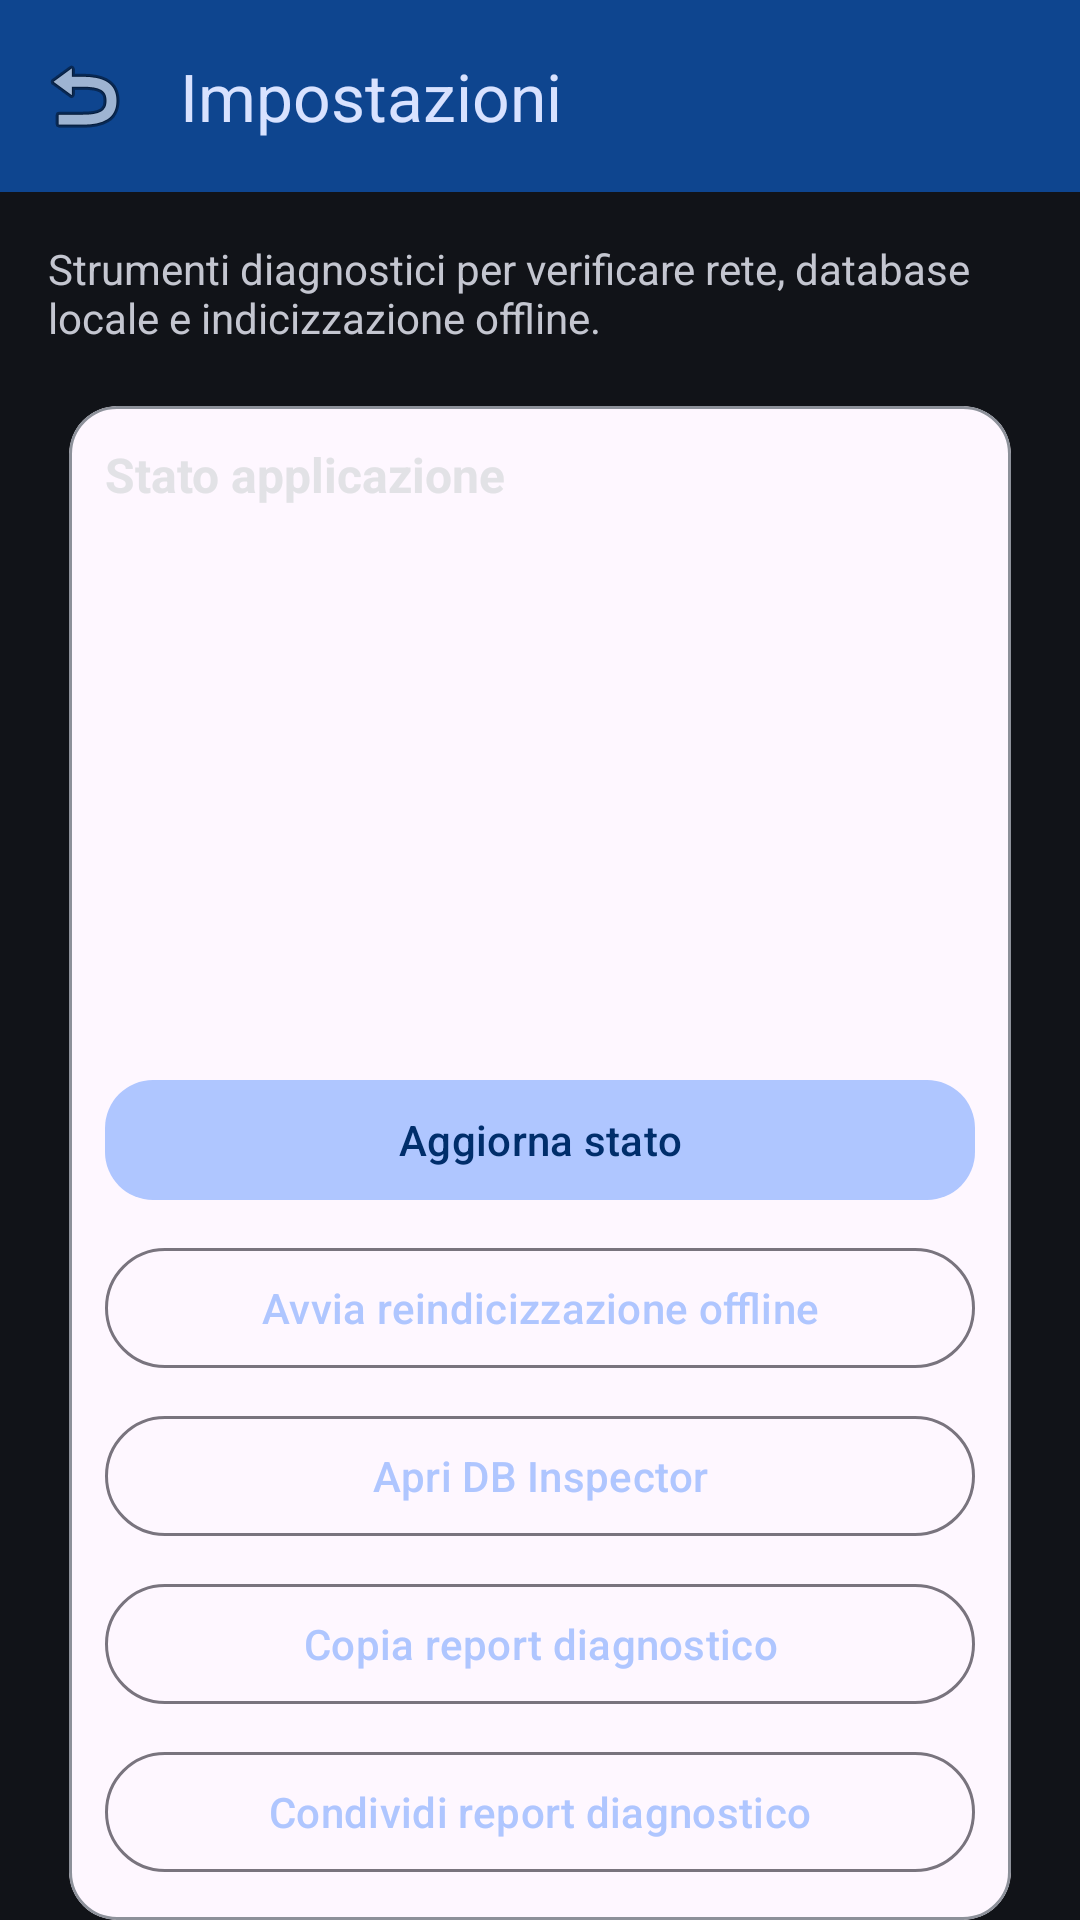

Layout XML and referenced resources for this Android screen:
<!-- AndroidManifest.xml: application theme AppTheme -->
<!-- res/layout/activity_settings.xml -->
<?xml version="1.0" encoding="utf-8"?>
<androidx.coordinatorlayout.widget.CoordinatorLayout
    xmlns:android="http://schemas.android.com/apk/res/android"
    xmlns:app="http://schemas.android.com/apk/res-auto"
    android:layout_width="match_parent"
    android:layout_height="match_parent"
    android:background="@color/background">

    <com.google.android.material.appbar.AppBarLayout
        android:layout_width="match_parent"
        android:layout_height="wrap_content">

        <com.google.android.material.appbar.MaterialToolbar
            android:id="@+id/settingsToolbar"
            android:layout_width="match_parent"
            android:layout_height="?attr/actionBarSize"
            android:background="@color/appbar"
            app:navigationIcon="@android:drawable/ic_menu_revert"
            app:title="@string/impostazioni"
            app:titleTextColor="@color/on_primary_container"/>
    </com.google.android.material.appbar.AppBarLayout>

    <androidx.core.widget.NestedScrollView
        android:layout_width="match_parent"
        android:layout_height="match_parent"
        android:fillViewport="true"
        app:layout_behavior="@string/appbar_scrolling_view_behavior">

        <LinearLayout
            android:layout_width="match_parent"
            android:layout_height="wrap_content"
            android:orientation="vertical"
            android:padding="@dimen/content_padding">

            <TextView
                android:id="@+id/tvSettingsIntro"
                android:layout_width="match_parent"
                android:layout_height="wrap_content"
                android:text="@string/settings_intro"
                android:textColor="@color/on_surface_variant"
                android:textSize="14sp"
                android:layout_marginBottom="12dp"/>

            <com.google.android.material.card.MaterialCardView
                android:layout_width="match_parent"
                android:layout_height="wrap_content"
                app:cardCornerRadius="@dimen/corner_radius"
                app:strokeColor="@color/outline"
                app:strokeWidth="1dp"
                app:cardUseCompatPadding="true">

                <LinearLayout
                    android:layout_width="match_parent"
                    android:layout_height="wrap_content"
                    android:orientation="vertical"
                    android:padding="12dp">

                    <TextView
                        android:layout_width="match_parent"
                        android:layout_height="wrap_content"
                        android:text="@string/debug_status_title"
                        android:textStyle="bold"
                        android:textSize="16sp"
                        android:textColor="@color/on_background"
                        android:layout_marginBottom="8dp"/>

                    <TextView
                        android:id="@+id/tvNetStatus"
                        android:layout_width="match_parent"
                        android:layout_height="wrap_content"
                        android:textColor="@color/on_surface"
                        android:layout_marginBottom="4dp"/>

                    <TextView
                        android:id="@+id/tvDbStatus"
                        android:layout_width="match_parent"
                        android:layout_height="wrap_content"
                        android:textColor="@color/on_surface"
                        android:layout_marginBottom="4dp"/>

                    <TextView
                        android:id="@+id/tvIndexStatus"
                        android:layout_width="match_parent"
                        android:layout_height="wrap_content"
                        android:textColor="@color/on_surface"
                        android:layout_marginBottom="10dp"/>

                    <TextView
                        android:id="@+id/tvLastSync"
                        android:layout_width="match_parent"
                        android:layout_height="wrap_content"
                        android:textColor="@color/on_surface"
                        android:layout_marginBottom="4dp"/>

                    <TextView
                        android:id="@+id/tvLastError"
                        android:layout_width="match_parent"
                        android:layout_height="wrap_content"
                        android:textColor="@color/on_surface"
                        android:layout_marginBottom="10dp"/>

                    <TextView
                        android:id="@+id/tvPdfLastCheck"
                        android:layout_width="match_parent"
                        android:layout_height="wrap_content"
                        android:textColor="@color/on_surface"
                        android:layout_marginBottom="4dp"/>

                    <TextView
                        android:id="@+id/tvPdfLastError"
                        android:layout_width="match_parent"
                        android:layout_height="wrap_content"
                        android:textColor="@color/on_surface"
                        android:layout_marginBottom="10dp"/>

                    <com.google.android.material.button.MaterialButton
                        android:id="@+id/btnRefreshStatus"
                        android:layout_width="match_parent"
                        android:layout_height="wrap_content"
                        android:text="@string/aggiorna_stato"/>

                    <com.google.android.material.button.MaterialButton
                        android:id="@+id/btnReindex"
                        style="@style/Widget.Material3.Button.OutlinedButton"
                        android:layout_width="match_parent"
                        android:layout_height="wrap_content"
                        android:layout_marginTop="8dp"
                        android:text="@string/avvia_reindicizzazione"/>

                    <com.google.android.material.button.MaterialButton
                        android:id="@+id/btnOpenDbInspector"
                        style="@style/Widget.Material3.Button.OutlinedButton"
                        android:layout_width="match_parent"
                        android:layout_height="wrap_content"
                        android:layout_marginTop="8dp"
                        android:text="@string/apri_db_inspector"/>

                    <com.google.android.material.button.MaterialButton
                        android:id="@+id/btnCopyDiagnosticReport"
                        style="@style/Widget.Material3.Button.OutlinedButton"
                        android:layout_width="match_parent"
                        android:layout_height="wrap_content"
                        android:layout_marginTop="8dp"
                        android:text="@string/copia_report_diagnostico"/>

                    <com.google.android.material.button.MaterialButton
                        android:id="@+id/btnShareDiagnosticReport"
                        style="@style/Widget.Material3.Button.OutlinedButton"
                        android:layout_width="match_parent"
                        android:layout_height="wrap_content"
                        android:layout_marginTop="8dp"
                        android:text="@string/condividi_report_diagnostico"/>
                </LinearLayout>
            </com.google.android.material.card.MaterialCardView>
        </LinearLayout>
    </androidx.core.widget.NestedScrollView>

</androidx.coordinatorlayout.widget.CoordinatorLayout>
<!-- resources referenced by this layout -->
<resources>
  <color name="appbar">#0E458F</color>
  <color name="background">#111318</color>
  <color name="on_background">#E2E2E6</color>
  <color name="on_primary_container">#D8E2FF</color>
  <color name="on_surface">#E2E2E6</color>
  <color name="on_surface_variant">#C4C6D0</color>
  <color name="outline">#8D919A</color>
  <dimen name="content_padding">16dp</dimen>
  <dimen name="corner_radius">16dp</dimen>
  <string name="aggiorna_stato">Aggiorna stato</string>
  <string name="apri_db_inspector">Apri DB Inspector</string>
  <string name="avvia_reindicizzazione">Avvia reindicizzazione offline</string>
  <string name="condividi_report_diagnostico">Condividi report diagnostico</string>
  <string name="copia_report_diagnostico">Copia report diagnostico</string>
  <string name="debug_status_title">Stato applicazione</string>
  <string name="impostazioni">Impostazioni</string>
  <string name="settings_intro">Strumenti diagnostici per verificare rete, database locale e indicizzazione offline.</string>
  <style name="AppTheme" parent="Theme.Material3.DayNight.NoActionBar">
          
          <item name="colorPrimary">@color/primary</item>
          <item name="colorOnPrimary">@color/on_primary</item>
          <item name="colorPrimaryContainer">@color/primary_container</item>
          <item name="colorOnPrimaryContainer">@color/on_primary_container</item>
  
          <item name="colorSecondary">@color/secondary</item>
          <item name="colorOnSecondary">@color/on_secondary</item>
          <item name="colorSecondaryContainer">@color/secondary_container</item>
          <item name="colorOnSecondaryContainer">@color/on_secondary_container</item>
  
          <item name="colorTertiary">@color/tertiary</item>
          <item name="colorOnTertiary">@color/on_tertiary</item>
  
          <item name="android:windowBackground">@color/background</item>
          <item name="android:statusBarColor">@color/appbar</item>
  
          
          <item name="textInputStyle">@style/Widget.App.TextInputLayout</item>
          <item name="materialButtonStyle">@style/Widget.App.Button</item>
      </style>
  <color name="primary">#AFC6FF</color>
  <color name="on_primary">#002E6B</color>
  <color name="primary_container">#0E458F</color>
  <color name="secondary">#8ED4CE</color>
  <color name="on_secondary">#003734</color>
  <color name="secondary_container">#0B514D</color>
  <color name="on_secondary_container">#B7F0EA</color>
  <color name="tertiary">#DDB8FF</color>
  <color name="on_tertiary">#46006D</color>
  <style name="Widget.App.TextInputLayout" parent="Widget.Material3.TextInputLayout.OutlinedBox">
          <item name="boxCornerRadiusTopStart">@dimen/corner_radius</item>
          <item name="boxCornerRadiusTopEnd">@dimen/corner_radius</item>
          <item name="boxCornerRadiusBottomStart">@dimen/corner_radius</item>
          <item name="boxCornerRadiusBottomEnd">@dimen/corner_radius</item>
          <item name="endIconMode">clear_text</item>
      </style>
  <style name="Widget.App.Button" parent="Widget.Material3.Button">
          <item name="cornerRadius">@dimen/corner_radius</item>
      </style>
</resources>
